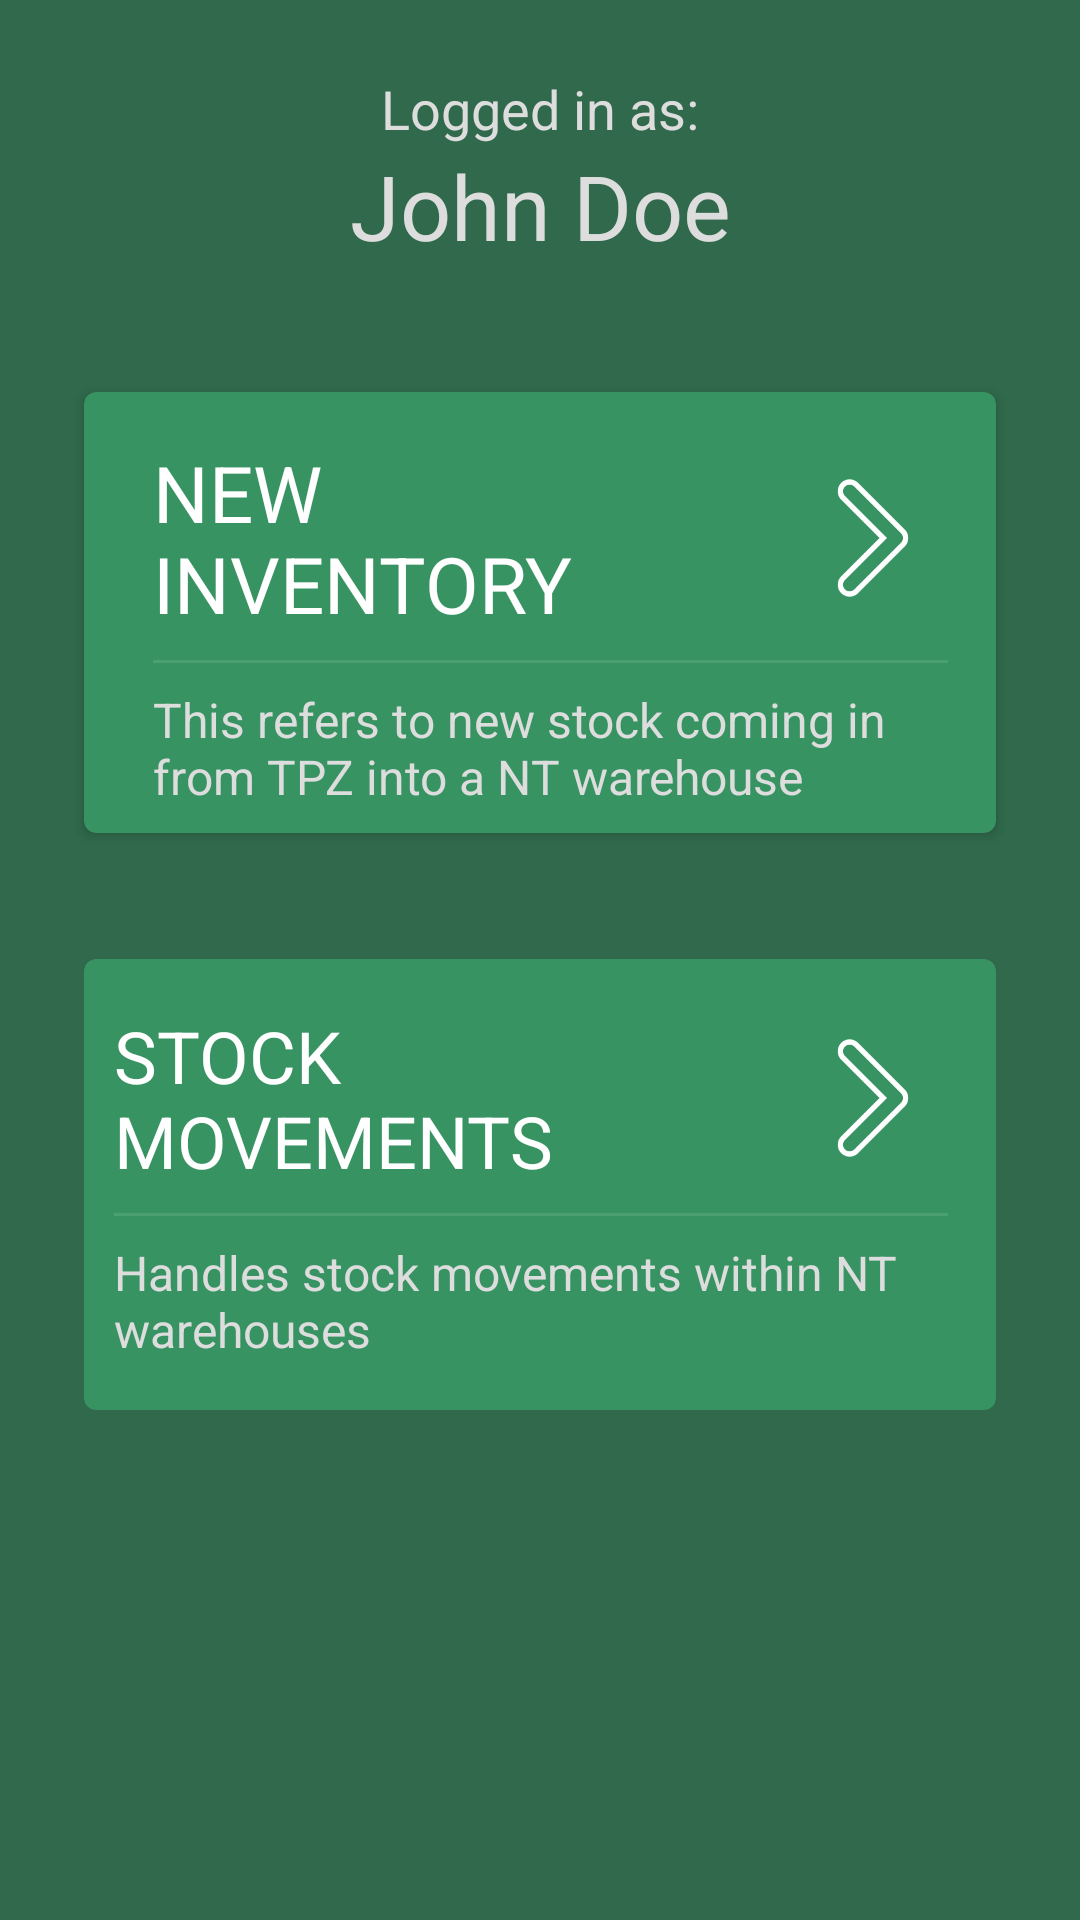

This screen was rendered from an Android layout file. Write that file and the resources it references.
<!-- AndroidManifest.xml: application theme AppTheme -->
<!-- res/layout/main.xml -->
<?xml version="1.0" encoding="utf-8"?>
<android.support.constraint.ConstraintLayout
    xmlns:android="http://schemas.android.com/apk/res/android"
    xmlns:app="http://schemas.android.com/apk/res-auto"
    xmlns:tools="http://schemas.android.com/tools"
    android:layout_width="match_parent"
    android:layout_height="match_parent"
    android:background="@color/appBackground"
    tools:context="com.logistics.riftvalley.ui.HomeDashboardActivity">

    <android.support.v7.widget.CardView
        android:id="@+id/newInventory"
        android:layout_width="304dp"
        android:layout_height="wrap_content"
        android:layout_marginStart="16dp"
        android:layout_marginLeft="16dp"
        android:layout_marginTop="42dp"
        android:layout_marginEnd="16dp"
        android:layout_marginRight="16dp"
        android:backgroundTint="@color/cardBackground"
        android:elevation="4dp"
        app:cardCornerRadius="4dp"
        app:layout_constraintEnd_toEndOf="parent"
        app:layout_constraintStart_toStartOf="parent"
        app:layout_constraintTop_toBottomOf="@+id/textView">

        <android.support.constraint.ConstraintLayout
            android:layout_width="match_parent"
            android:layout_height="match_parent">

            <TextView
                android:id="@+id/moveToFumigationTextView"
                android:layout_width="200dp"
                android:layout_height="wrap_content"
                android:layout_marginStart="16dp"
                android:layout_marginLeft="16dp"
                android:layout_marginTop="16dp"
                android:layout_marginEnd="8dp"
                android:layout_marginRight="8dp"
                android:text="NEW INVENTORY"
                android:textColor="@color/white"
                android:textSize="26sp"
                app:fontFamily="@font/basic"
                app:layout_constraintEnd_toStartOf="@+id/moveToFumigationImageView"
                app:layout_constraintStart_toStartOf="parent"
                app:layout_constraintTop_toTopOf="parent"
                app:layout_constraintVertical_chainStyle="packed" />

            <ImageView
                android:id="@+id/moveToFumigationImageView"
                android:layout_width="50dp"
                android:layout_height="0dp"
                android:layout_marginEnd="16dp"
                android:layout_marginRight="16dp"
                app:layout_constraintBottom_toBottomOf="@+id/moveToFumigationTextView"
                app:layout_constraintEnd_toEndOf="parent"
                app:layout_constraintTop_toTopOf="@+id/moveToFumigationTextView"
                app:srcCompat="@drawable/right_arrow" />

            <TextView
                android:id="@+id/textView6"
                android:layout_width="0dp"
                android:layout_height="wrap_content"
                android:layout_marginTop="8dp"
                android:layout_marginEnd="16dp"
                android:layout_marginRight="16dp"
                android:layout_marginBottom="8dp"
                android:text="@string/newStockDescription"
                android:textColor="@color/fontColor"
                android:textSize="16sp"
                app:layout_constraintBottom_toBottomOf="parent"
                app:layout_constraintEnd_toEndOf="parent"
                app:layout_constraintStart_toStartOf="@+id/moveToFumigationTextView"
                app:layout_constraintTop_toBottomOf="@+id/divider4" />

            <View
                android:id="@+id/divider4"
                android:layout_width="0dp"
                android:layout_height="1dp"
                android:layout_marginTop="8dp"
                android:background="@color/grayOpacityV2"
                app:layout_constraintEnd_toEndOf="@+id/moveToFumigationImageView"
                app:layout_constraintStart_toStartOf="@+id/moveToFumigationTextView"
                app:layout_constraintTop_toBottomOf="@+id/moveToFumigationTextView" />

        </android.support.constraint.ConstraintLayout>

    </android.support.v7.widget.CardView>

    <android.support.v7.widget.CardView
        android:id="@+id/inWarehouseMovement"
        android:layout_width="304dp"
        android:layout_height="wrap_content"
        android:layout_marginStart="16dp"
        android:layout_marginLeft="16dp"
        android:layout_marginTop="42dp"
        android:layout_marginEnd="16dp"
        android:layout_marginRight="16dp"
        android:backgroundTint="@color/cardBackground"
        android:elevation="4dp"
        app:cardCornerRadius="4dp"
        app:layout_constraintEnd_toEndOf="parent"
        app:layout_constraintStart_toStartOf="parent"
        app:layout_constraintTop_toBottomOf="@+id/newInventory">

        <android.support.constraint.ConstraintLayout
            android:layout_width="match_parent"
            android:layout_height="match_parent">

            <TextView
                android:id="@+id/dispatchTextView"
                android:layout_width="210dp"
                android:layout_height="wrap_content"
                android:layout_marginTop="16dp"
                android:layout_marginEnd="8dp"
                android:layout_marginRight="8dp"
                android:text="STOCK MOVEMENTS"
                android:textColor="@color/white"
                android:textSize="24sp"
                app:fontFamily="@font/basic"
                app:layout_constraintEnd_toStartOf="@+id/dispatchImageView"
                app:layout_constraintStart_toStartOf="parent"
                app:layout_constraintTop_toTopOf="parent"
                app:layout_constraintVertical_chainStyle="packed" />

            <ImageView
                android:id="@+id/dispatchImageView"
                android:layout_width="50dp"
                android:layout_height="0dp"
                android:layout_marginEnd="16dp"
                android:layout_marginRight="16dp"
                app:layout_constraintBottom_toBottomOf="@+id/dispatchTextView"
                app:layout_constraintEnd_toEndOf="parent"
                app:layout_constraintTop_toTopOf="@+id/dispatchTextView"
                app:srcCompat="@drawable/right_arrow" />

            <TextView
                android:id="@+id/textView7"
                android:layout_width="0dp"
                android:layout_height="wrap_content"
                android:layout_marginTop="8dp"
                android:layout_marginEnd="16dp"
                android:layout_marginRight="16dp"
                android:layout_marginBottom="16dp"
                android:text="@string/stockMovementsDescription"
                android:textColor="@color/fontColor"
                android:textSize="16sp"
                app:layout_constraintBottom_toBottomOf="parent"
                app:layout_constraintEnd_toEndOf="parent"
                app:layout_constraintStart_toStartOf="@+id/dispatchTextView"
                app:layout_constraintTop_toBottomOf="@+id/divider2" />

            <View
                android:id="@+id/divider2"
                android:layout_width="0dp"
                android:layout_height="1dp"
                android:layout_marginTop="8dp"
                android:background="@color/grayOpacityV2"
                app:layout_constraintEnd_toEndOf="@+id/dispatchImageView"
                app:layout_constraintStart_toStartOf="@+id/dispatchTextView"
                app:layout_constraintTop_toBottomOf="@+id/dispatchTextView" />

        </android.support.constraint.ConstraintLayout>

    </android.support.v7.widget.CardView>

    <TextView
        android:id="@+id/textView"
        android:layout_width="0dp"
        android:layout_height="wrap_content"
        android:layout_marginStart="16dp"
        android:layout_marginLeft="16dp"
        android:layout_marginEnd="16dp"
        android:layout_marginRight="16dp"
        android:gravity="center_horizontal"
        android:text="John Doe"
        android:textColor="@color/fontColor"
        android:textSize="30sp"
        app:fontFamily="@font/basic"
        app:layout_constraintEnd_toEndOf="parent"
        app:layout_constraintStart_toStartOf="parent"
        app:layout_constraintTop_toBottomOf="@+id/loggedInTextView" />

    <TextView
        android:id="@+id/loggedInTextView"
        android:layout_width="wrap_content"
        android:layout_height="wrap_content"
        android:layout_marginTop="24dp"
        android:text="Logged in as:"
        android:textColor="@color/fontColor"
        android:textSize="18sp"
        app:fontFamily="@font/basic"
        app:layout_constraintEnd_toEndOf="parent"
        app:layout_constraintStart_toStartOf="parent"
        app:layout_constraintTop_toTopOf="parent" />

</android.support.constraint.ConstraintLayout>
<!-- resources referenced by this layout -->
<resources>
  <color name="appBackground">#30694b</color>
  <color name="cardBackground">#389363</color>
  <color name="fontColor">#dddddd</color>
  <color name="grayOpacityV2">#1AFFFFFF</color>
  <color name="white">#ffffff</color>
  <!-- drawable right_arrow: png bitmap (drawable, 2002 bytes) -->
  <string name="newStockDescription">This refers to new stock coming in from TPZ into a NT warehouse</string>
  <string name="stockMovementsDescription">Handles stock movements within NT warehouses</string>
  <style name="AppTheme" parent="Theme.AppCompat.Light.NoActionBar">
          
          <item name="colorPrimary">@color/colorPrimary</item>
          <item name="colorPrimaryDark">@color/colorPrimaryDark</item>
          <item name="colorAccent">@color/colorAccent</item>
  
          <item name="actionMenuTextColor">@color/white</item>
          <item name="android:actionMenuTextColor">@color/whiteOpacity</item>
  
      </style>
  <color name="colorPrimary">#2E8B57</color>
  <color name="colorPrimaryDark">#00574B</color>
  <color name="colorAccent">#2E8B57</color>
  <color name="whiteOpacity">#99FFFFFF</color>
</resources>
